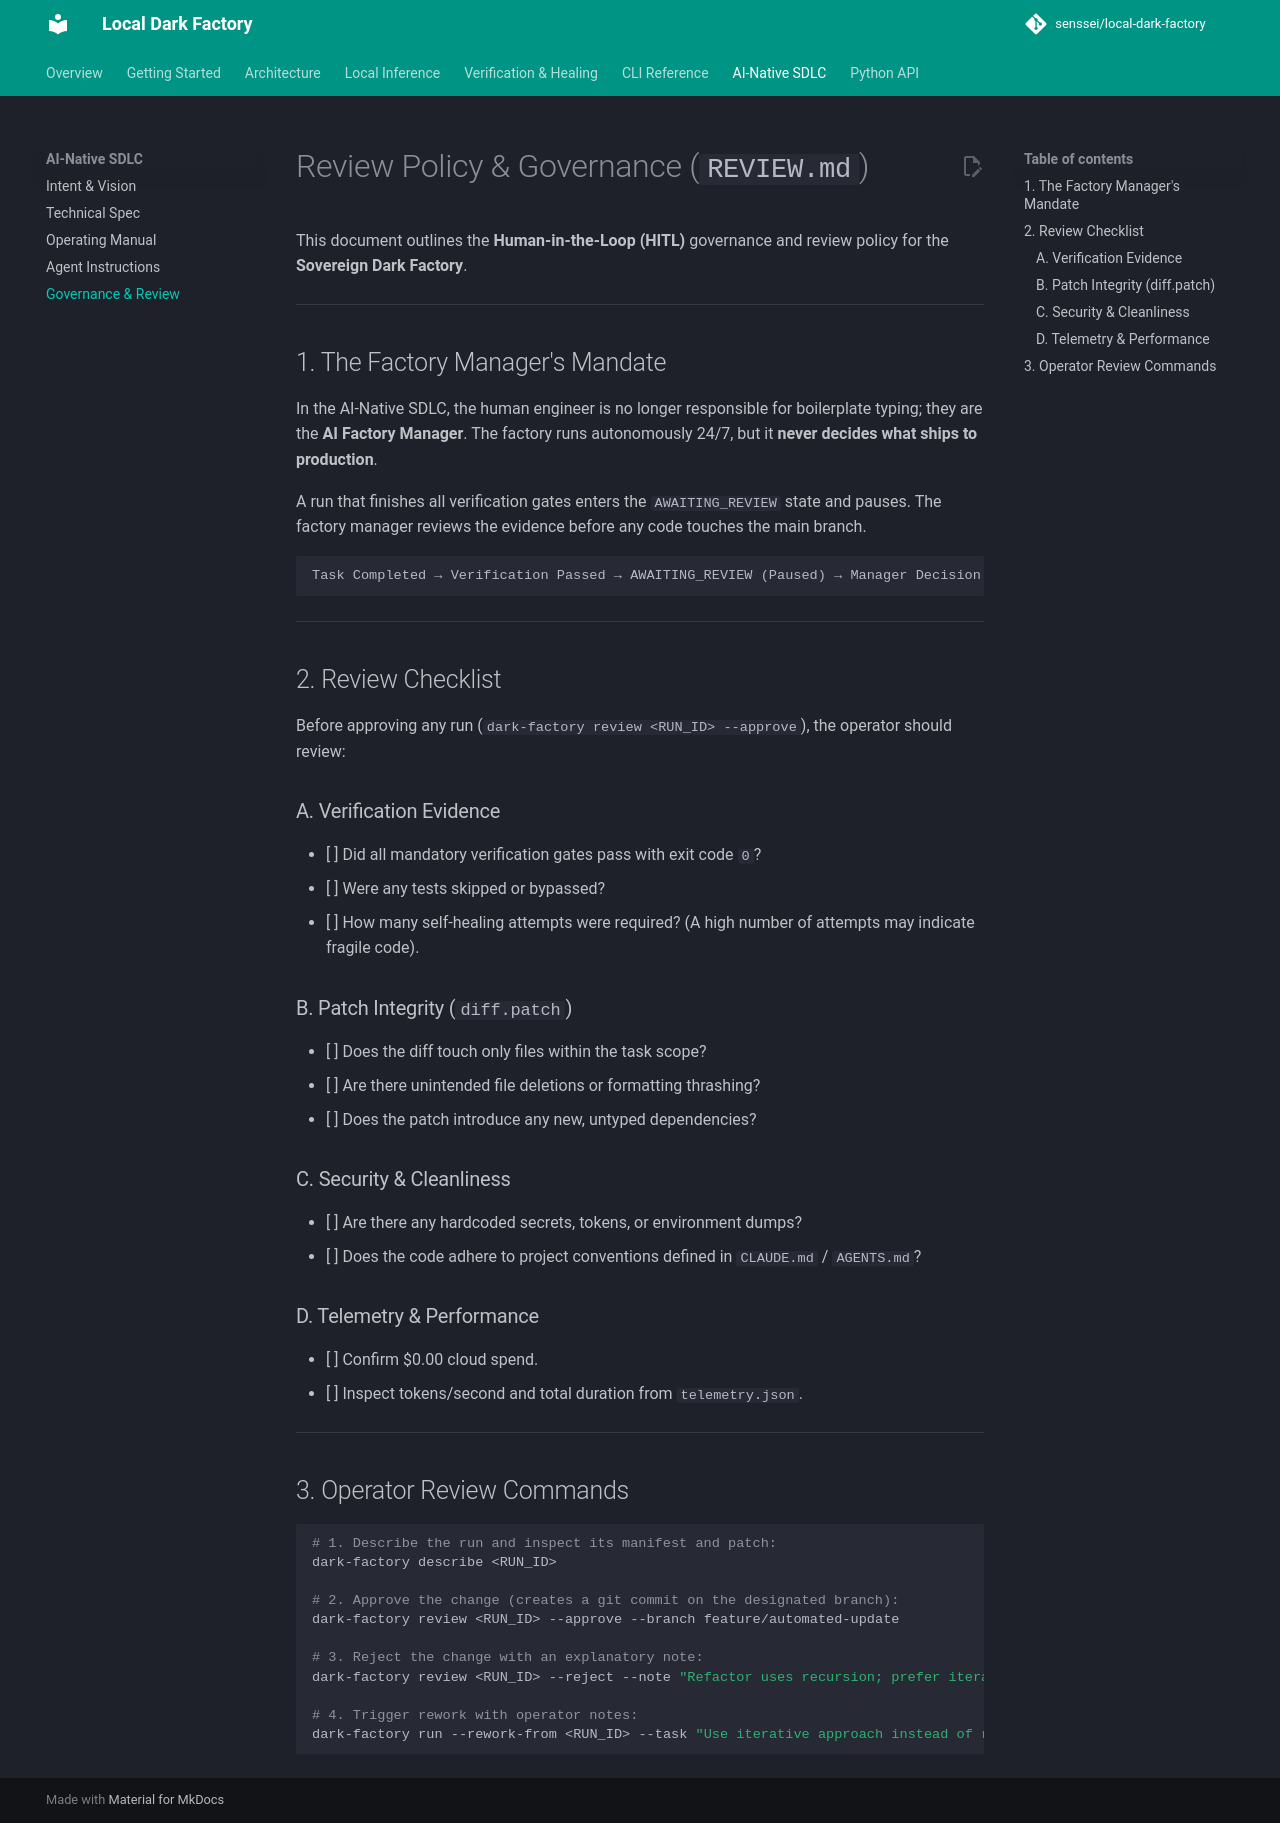

repository: senssei/local-dark-factory · page: sdlc/review/index.html · generator: mkdocs

# Review Policy & Governance (`REVIEW.md`)

This document outlines the **Human-in-the-Loop (HITL)** governance and review policy for the **Sovereign Dark Factory**.

---

## 1. The Factory Manager's Mandate

In the AI-Native SDLC, the human engineer is no longer responsible for boilerplate typing; they are the **AI Factory Manager**. The factory runs autonomously 24/7, but it **never decides what ships to production**. 

A run that finishes all verification gates enters the `AWAITING_REVIEW` state and pauses. The factory manager reviews the evidence before any code touches the main branch.

```text
Task Completed → Verification Passed → AWAITING_REVIEW (Paused) → Manager Decision → Applied/Merged
```

---

## 2. Review Checklist

Before approving any run (`dark-factory review <RUN_ID> --approve`), the operator should review:

### A. Verification Evidence
- [ ] Did all mandatory verification gates pass with exit code `0`?
- [ ] Were any tests skipped or bypassed?
- [ ] How many self-healing attempts were required? (A high number of attempts may indicate fragile code).

### B. Patch Integrity (`diff.patch`)
- [ ] Does the diff touch only files within the task scope?
- [ ] Are there unintended file deletions or formatting thrashing?
- [ ] Does the patch introduce any new, untyped dependencies?

### C. Security & Cleanliness
- [ ] Are there any hardcoded secrets, tokens, or environment dumps?
- [ ] Does the code adhere to project conventions defined in `CLAUDE.md` / `AGENTS.md`?

### D. Telemetry & Performance
- [ ] Confirm $0.00 cloud spend.
- [ ] Inspect tokens/second and total duration from `telemetry.json`.

---

## 3. Operator Review Commands

```bash
# 1. Describe the run and inspect its manifest and patch:
dark-factory describe <RUN_ID>

# 2. Approve the change (creates a git commit on the designated branch):
dark-factory review <RUN_ID> --approve --branch feature/automated-update

# 3. Reject the change with an explanatory note:
dark-factory review <RUN_ID> --reject --note "Refactor uses recursion; prefer iterative approach"

# 4. Trigger rework with operator notes:
dark-factory run --rework-from <RUN_ID> --task "Use iterative approach instead of recursion"
```
